Run: headless pygame with SDL's dummy video driver; simulated clock (each Clock.tick advances the game by its frame time, no real sleeping); random seed 0; keys injected as events and as key.get_pressed() state; mouse plan: one left click at the window centre at the start of phase 2, then a move to the lower-right quarter at the start of phase 3.
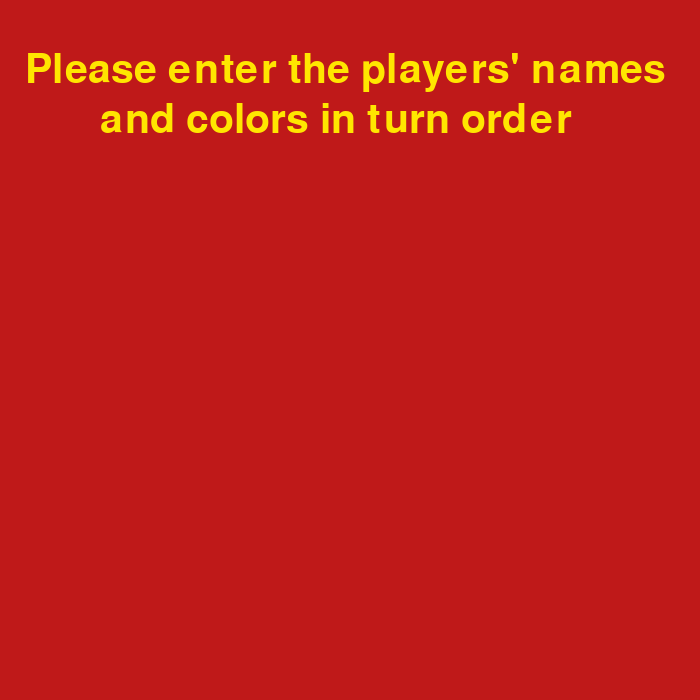
Frame 1 of 4 · flips 1–60 · no input
Frame 2 of 4 · flips 61–180 · clicked the window centre · tapped SPACE, RETURN · held RIGHT (→), D · screen unchanged from frame 1, image omitted
Frame 3 of 4 · flips 181–300 · moved the mouse to the lower-right quarter · held DOWN (↓), S · screen unchanged from frame 2, image omitted
Frame 4 of 4 · flips 301–420 · held LEFT (←), A, UP (↑), W · screen unchanged from frame 3, image omitted

The pygame program that drew these frames:

import pygame, random, sys

def mainMenu():
    buttonX = width/2
    buttonY = height/2 + 50
    buttonWidth = 130
    buttonHeight = 50
    outlineWidth = 4

    screen.fill((191,25,25))

    makeRect(buttonX,buttonY,buttonWidth,buttonHeight,outlineWidth,"Start")

    titleFont = pygame.font.SysFont(None, 125)
    titleTxt = titleFont.render("Catan Stats", True, (255,230,0))
    screen.blit(titleTxt, [width/2-250,height/2 - 150, 500, 100])

    mainMenuRunning = True
    while mainMenuRunning:
        for event in pygame.event.get():
            if event.type == pygame.QUIT:
                pygame.quit()
                exit()
            if event.type == pygame.MOUSEBUTTONDOWN:
                if buttonX-buttonWidth/2-outlineWidth <= pygame.mouse.get_pos()[0] <= (buttonX-buttonWidth/2-outlineWidth)+(buttonWidth+outlineWidth*2):
                    if buttonY-buttonHeight/2-outlineWidth <= pygame.mouse.get_pos()[1] <= (buttonY-buttonHeight/2-outlineWidth)+(buttonHeight+outlineWidth*2):
                        mainMenuRunning = False
        pygame.display.update()
    playerMenu()

def makeRect(x,y,w,h,outlineWidth,txt,color=(128,128,128)):
    pygame.draw.rect(screen,(0,0,0),[x-w/2-outlineWidth,y-h/2-outlineWidth,w+outlineWidth*2,h+outlineWidth*2])
    pygame.draw.rect(screen,color,[x-w/2,y-h/2,w,h])

    font = pygame.font.SysFont(None, 40)
    text = font.render(txt, True, (255,255,255))
    screen.blit(text, [x-text.get_rect().width/2,y-text.get_rect().height/2,w,h])

def playerMenu():
    screen.fill((191,25,25))

    titleFont = pygame.font.SysFont(None, 60)
    titleTxt1 = titleFont.render("Please enter the players' names", True, (255,230,0))
    titleTxt2 = titleFont.render("and colors in turn order", True, (255,230,0))
    screen.blit(titleTxt1, [width/2-325,height/2 - 300, 500, 100])
    screen.blit(titleTxt2, [width/2-250,height/2 - 250, 500, 100])

    playerMenuRunning = True
    while playerMenuRunning:
        for event in pygame.event.get():
            if event.type == pygame.QUIT:
                pygame.quit()
                exit()
        pygame.display.update()

def main():
    #mainMenu()
    playerMenu()

pygame.init()
size = width, height = 700,700
screen = pygame.display.set_mode(size)
pygame.display.set_caption("Catan Stats")
main()
